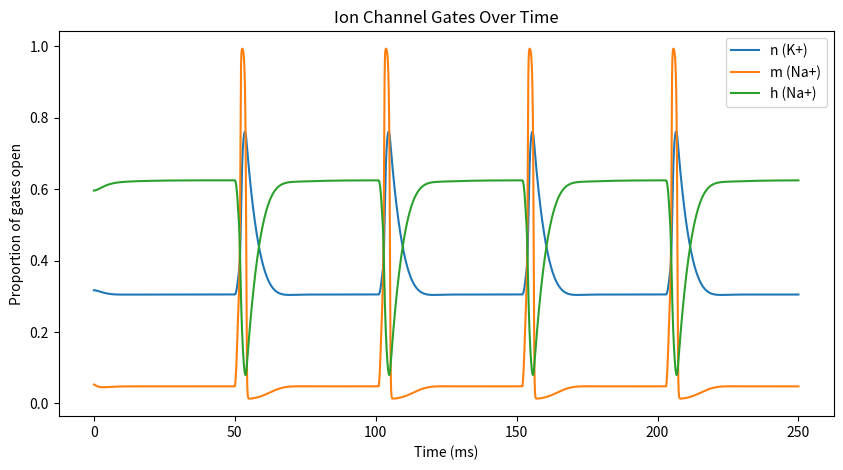
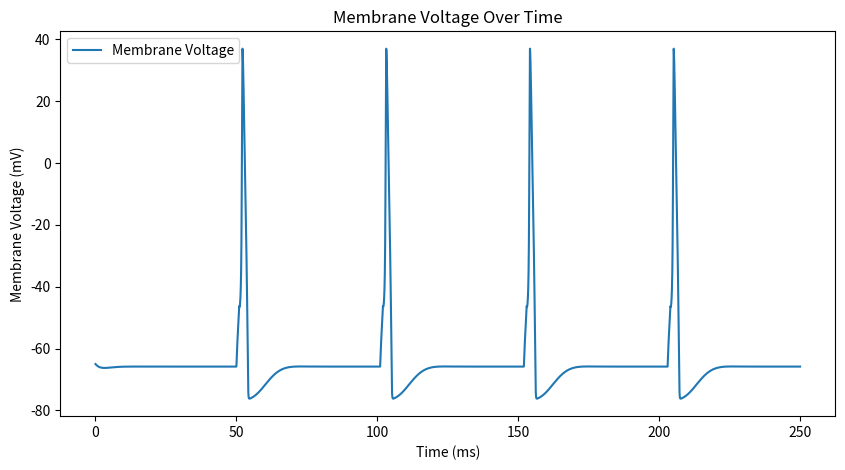
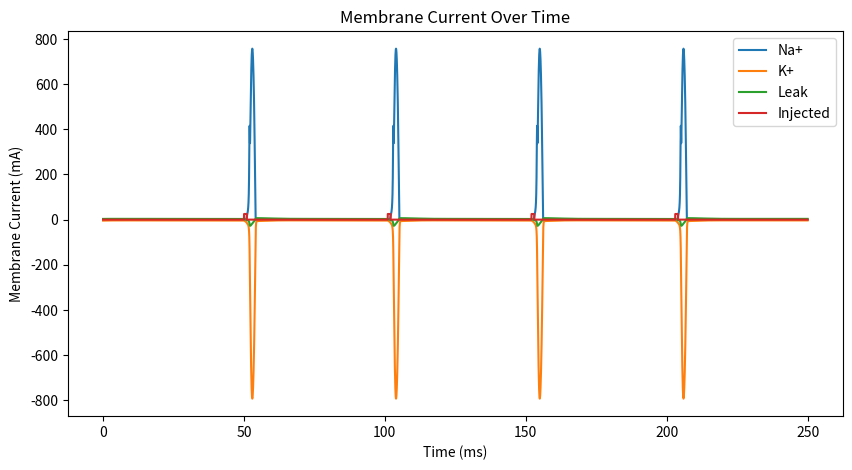

These figures' Python source, in order:
'''
The neuron cell membrane can be treated as an RC circuit.

System of Differential Equations:
I_ion = g_ion(V) * (E_ion - V)

I_total = I_Na + I_K + I_leak
I_K(V) = g_K n^4 (E_K - V)
I_Na(V) = g_Na hm^3 (E_Na - V)

I_total = g_K n^4 (E_K - V) + g_Na hm^3 (E_Na - V)

CV' = I_total


CV' = g_K n^4 (E_K - V) + g_Na hm^3 (E_Na - V)

n' = a(1-n) - bn
m' = c(1-n) - dn
h' = e(1-n) - fn

'''
import numpy as np
import matplotlib.pyplot as plt

# Parameters
g_K = 36     # Conductance for K+ (mS/cm²)
g_Na = 120   # Conductance for Na+ (mS/cm²)
g_leak = 0.3 # Conductance for leak channels (mS/cm²)
E_K = -77    # Potassium equilibrium potential (mV)
E_Na = 50   # Sodium equilibrium potential (mV)
E_leak = -54.387 # Leak equilibrium potential (mV)
C = 1        # Membrane capacitance (µF/cm²)
V_rest = -65

# Initial Conditions
V = -65  # Membrane potential (in millivolts)
n = 0.317   # Potassium channel activation
m = 0.0529  # Sodium channel activation
h = 0.5961  # Sodium channel inactivation
I_K = g_K * n**4 * (E_K-V)
I_Na = g_Na * m**4 * h * (E_Na-V)
I_leak = g_leak * (E_leak - V)
I_inject = 0

# Simulation parameters
dt=0.01
time=250
steps = int(time/dt)
print(steps)
t = 0
n_t=[]
m_t=[]
h_t=[]
t_t=[]
v_t=[]
i_na_t=[]
i_k_t=[]
i_leak_t=[]
i_inject_t=[]

# Action Potential parameters
pulse_duration = 1 # Duration of current injection (ms)
pulse_magnitude = 25 # Current to inject (mA)
pulse_period = 50 # Period of current injection (ms)


# Rate constants for K+ gates
def a_n(V):
	return 0.01*(V+10)/(np.exp((V+10)/10)-1)
def b_n(V):
	return 0.125*np.exp(V/80)

# Rate constants for Na+ gates
def a_m(V):
	return 0.1*(V+25)/(np.exp((V+25)/10)-1)
def b_m(V):
	return 4*np.exp(V/18)
def a_h(V):
	return 0.07*np.exp(V/20)
def b_h(V):
	return 1/(np.exp((V+30)/10)+1)

# Change in probability that a K+ gate is open over time
def dndt(n, V):
	return a_n(V)*(1-n) - b_n(V)*n

# Change in probability that a Na+ gate is open over time
def dmdt(m, V):
	return a_m(V)*(1-m) - b_m(V)*m
def dhdt(h, V):
	return a_h(V)*(1-h) - b_h(V)*h

# Change in voltage over time
def dvdt():
	return (I_K + I_Na + I_leak + I_inject)/C

'''
print(a_n(0))
print(b_n(0))
print(n)
print(dndt(0,0))
print()

print(a_m(0))
print(b_m(0))
print(m)
print(dmdt(0,0))
print()

print(a_h(0))
print(b_h(0))
print(h)
print(dhdt(0,0))
print()

print(I_K, I_Na, I_leak)
quit()
'''

'''
# Ion currents
I_K = g_K * n**4 * (E_K-V)
I_Na = g_Na * m**4 * h * (E_Na-V)
I_leak = g_leak * (E_leak - V)

dVdt = (I_K + I_Na + I_leak)/C

print(I_K, I_Na, I_leak)
'''

for step in range(steps):
	# Trigger an action potential
	if (step-pulse_period/dt) % (pulse_duration/dt + pulse_period/dt) < pulse_duration/dt:
		I_inject = pulse_magnitude
	else:
		I_inject = 0

	# Calculate new nmh
	n += dndt(n,V_rest-V)*dt
	m += dmdt(m,V_rest-V)*dt
	h += dhdt(h,V_rest-V)*dt

	# Calculate ion currents
	I_K = g_K * n**4 * (E_K-V)
	I_Na = g_Na * m**4 * h * (E_Na-V)
	I_leak = g_leak * (E_leak - V)

	# Update voltage
	V += dvdt()*dt

	# Simulation logging
	t+=dt
	n_t.append(n)
	m_t.append(m)
	h_t.append(h)
	t_t.append(t)
	v_t.append(V)
	i_na_t.append(I_Na)
	i_k_t.append(I_K)
	i_leak_t.append(I_leak)
	i_inject_t.append(I_inject)


# First plot: values of n, m, h over time
plt.figure(figsize=(10, 5))
plt.plot(t_t, n_t, label="n (K+)")
plt.plot(t_t, m_t, label="m (Na+)")
plt.plot(t_t, h_t, label="h (Na+)")
#plt.plot(t_t, np.power(n_t,4), label="K+ Channels")
#plt.plot(t_t, np.power(m_t,3)*np.array(h_t), label="Na+ Channels")

plt.legend()
plt.xlabel("Time (ms)")
plt.ylabel("Proportion of gates open")
plt.title("Ion Channel Gates Over Time")

# Second plot: membrane voltage over time
plt.figure(figsize=(10, 5))
plt.plot(t_t, v_t, label="Membrane Voltage")
plt.xlabel("Time (ms)")
plt.ylabel("Membrane Voltage (mV)")
plt.title("Membrane Voltage Over Time")
plt.legend()

# Third plot: membrane currents over time
plt.figure(figsize=(10, 5))
plt.plot(t_t, i_na_t, label="Na+")
plt.plot(t_t, i_k_t, label="K+")
plt.plot(t_t, i_leak_t, label="Leak")
plt.plot(t_t, i_inject_t, label="Injected")
plt.xlabel("Time (ms)")
plt.ylabel("Membrane Current (mA)")
plt.title("Membrane Current Over Time")
plt.legend()
plt.show()